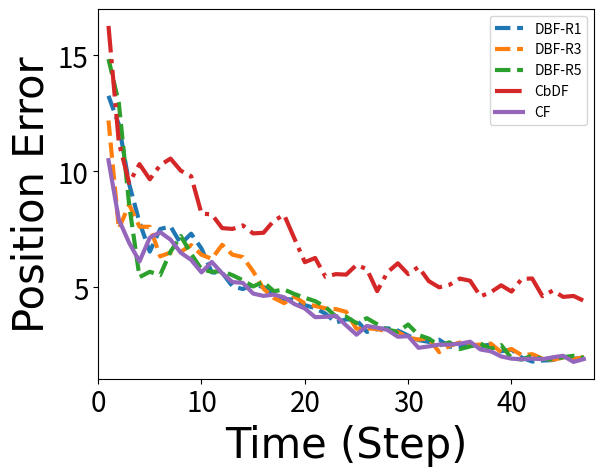
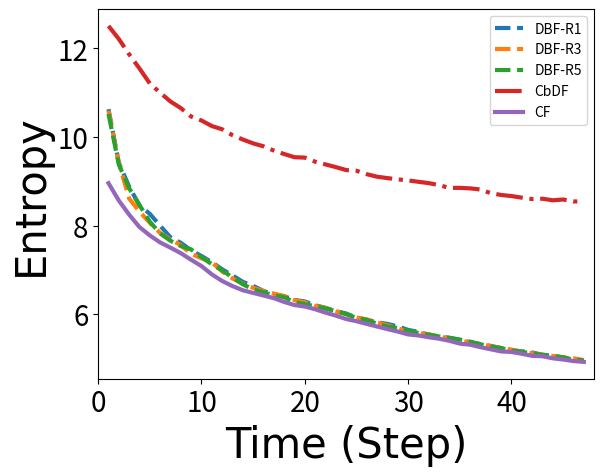
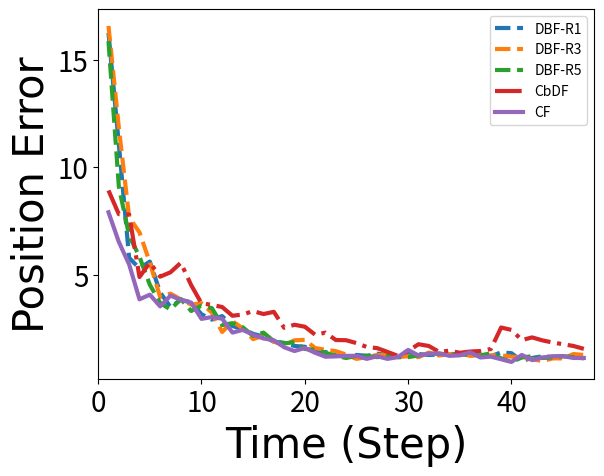
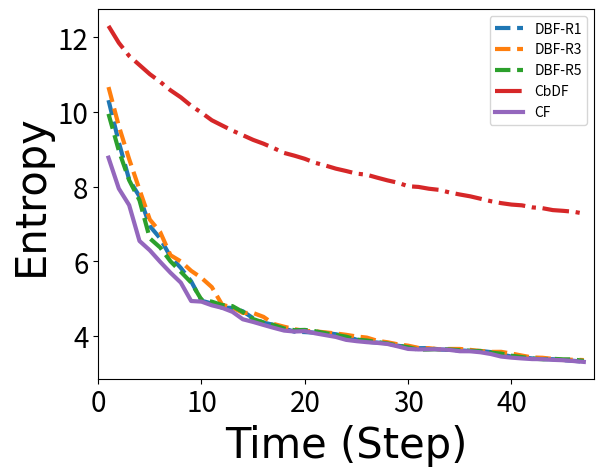
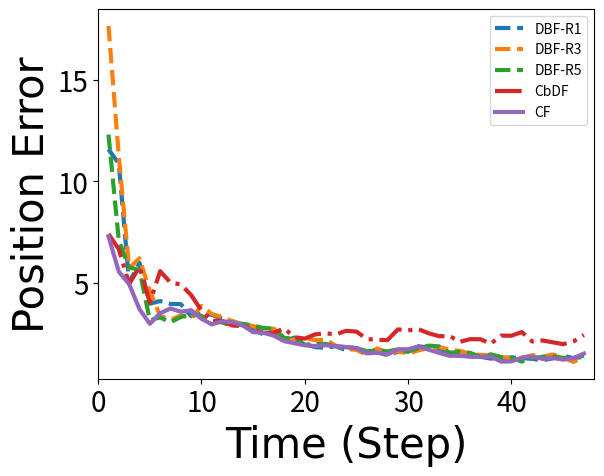
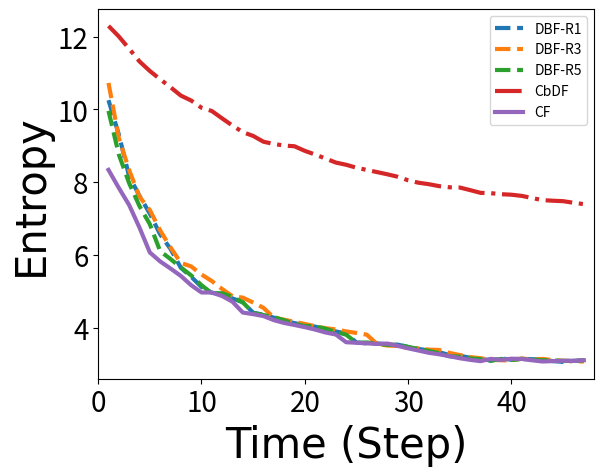
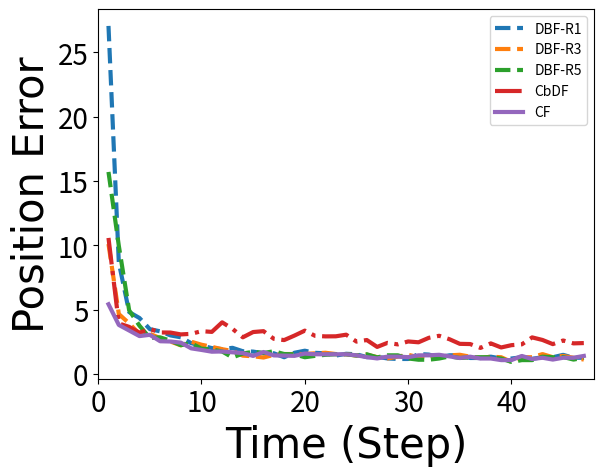
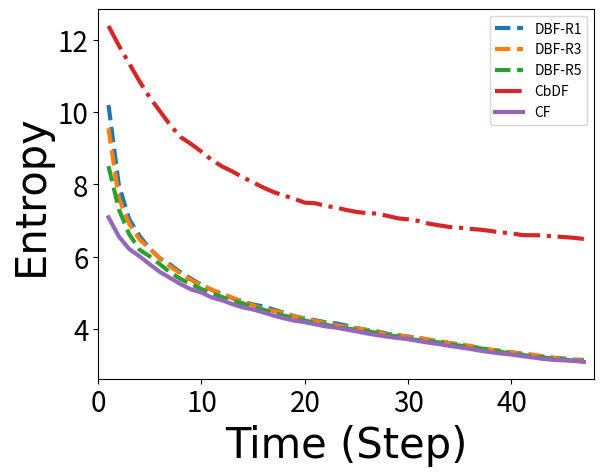
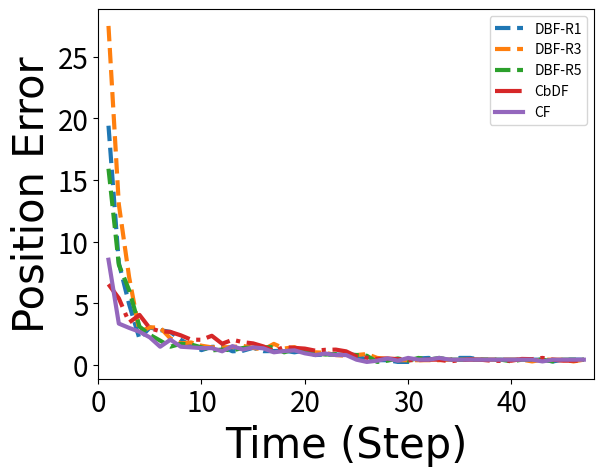
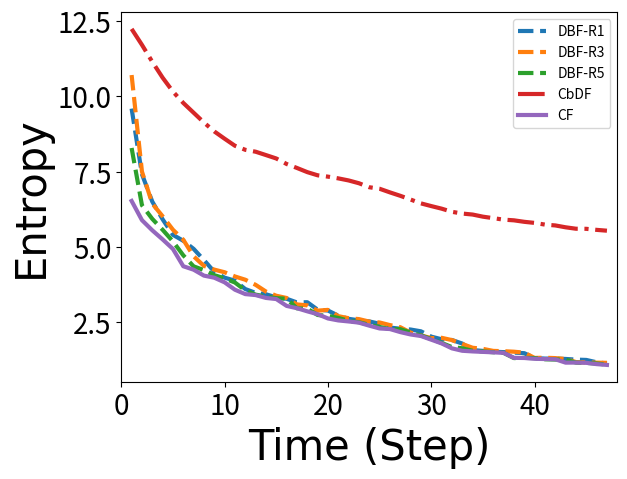
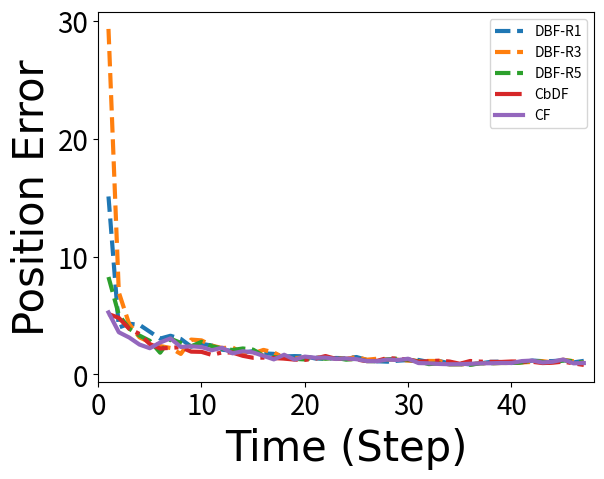
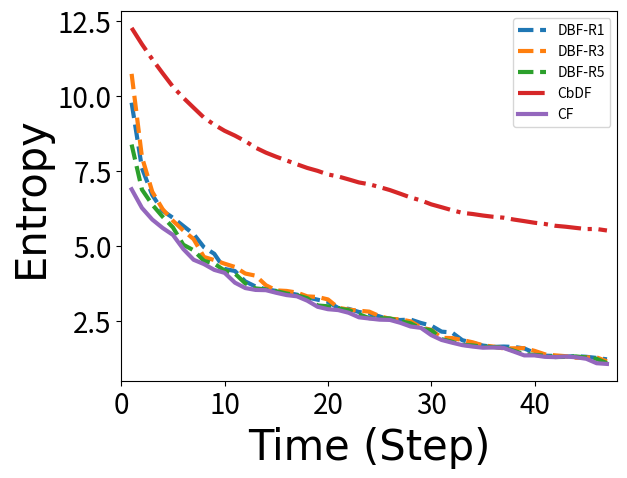
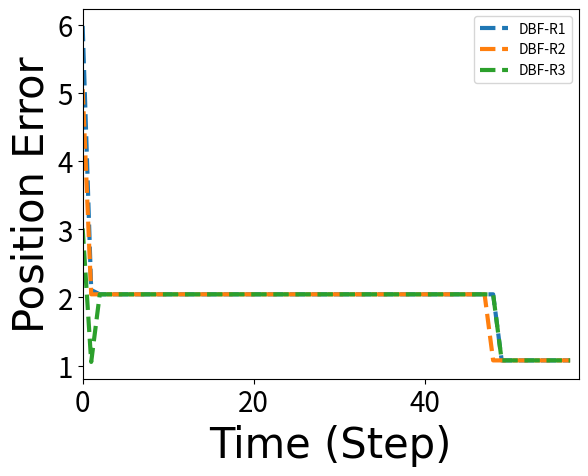
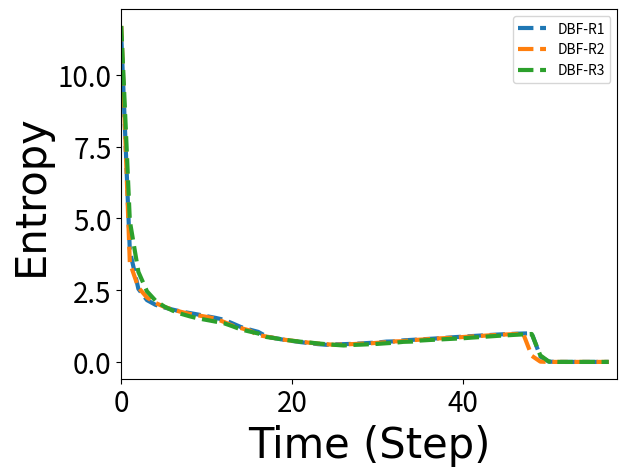

Generate these figures, in order, with matplotlib:
# draw plots showing the metric of different filtering approaches
# paste the data from corresponding matlab files
# data here are for old sensors, e.g. std of bearing sensor is 0.5 and that of range sensor being 5.

import numpy as np
import matplotlib.pyplot as plt
from matplotlib.backends.backend_pdf import PdfPages

########### homogeneous sensors
# data from metrics_brg_sta_sen_sta_tar_10-Oct-2016
ml_err_dbf_mean_brg_sta = np.array([[33.248,13.25,12.015,9.4459,7.7981,6.5342,7.5053,7.6221,6.8691,7.3054,6.6666,5.6375,5.6213,5.0371,4.9194,5.11,5.0062,4.6784,4.4864,4.4662,4.2255,4.0959,3.8598,3.4715,3.6137,3.5833,3.0721,3.1905,3.2271,3.131,2.9153,2.7182,2.6429,2.7338,2.4341,2.4323,2.4909,2.4559,2.5249,2.2378,2.3133,1.9601,1.7951,1.8365,1.8595,2.0009,1.9291,1.9009,1.7595,1.9521],
[33.394,19.177,12.022,10.612,9.3475,7.011,6.6373,7.7434,8.067,6.7582,6.5574,6.5005,5.8302,6.016,5.643,5.7569,5.268,4.5538,3.9549,4.2747,4.3398,4.2003,4.0059,3.9141,3.2538,3.4102,3.2516,3.1621,2.9724,2.9626,2.9811,2.7251,2.7562,2.5221,2.2948,2.365,2.5013,2.4835,2.6249,2.7116,2.0378,2.0964,2.0187,1.9187,1.8951,1.9122,1.9416,1.8831,1.8831,1.8009],
[34.888,12.185,7.5203,8.5634,7.6093,7.6016,6.3271,6.4964,6.5265,6.8144,6.4012,6.223,6.827,6.3998,6.2986,5.6818,4.9367,4.5364,4.3124,4.5956,4.2964,4.1918,4.0896,4.0555,3.9374,3.2059,3.229,3.1924,3.0965,3.0677,2.8177,2.7457,2.7871,2.1999,2.4708,2.6176,2.4979,2.5249,2.5673,2.1964,2.3362,2.0654,2.1126,1.9187,1.8715,1.9641,1.9009,1.9837,1.6365,1.7699],
[28.91,16.4,8.6757,7.1633,7.2193,6.5405,6.7981,6.5783,6.1622,5.8358,5.9847,6.5053,6.1471,6.2456,6.0117,5.0825,4.9524,4.7563,5.0678,4.8923,4.1995,4.2971,4.123,3.6765,3.6902,3.5887,3.3463,3.2823,3.2545,3.2063,3.0753,3.1166,2.5221,2.4708,2.3511,2.5236,2.4236,2.6485,2.2349,2.1964,2.0964,2.2349,2.0113,1.9365,1.9187,1.9187,1.9831,1.8601,1.8699,1.8601],
[27.748,14.835,12.942,8.5574,5.4351,5.6635,5.5202,6.529,7.2024,6.4336,5.773,5.6607,5.6915,5.5156,5.3009,5.0326,5.2246,4.826,4.8989,4.7039,4.5422,4.3988,4.1531,3.7321,3.73,3.4482,3.6625,3.4039,3.1678,3.0792,3.3909,2.9384,2.7842,2.4881,2.622,2.331,2.4472,2.5708,2.3362,2.5053,1.9365,1.8779,2.0527,1.8951,1.8951,1.9773,2.0423,1.9521,1.8187,1.9009],
[30.239,21.54,12.005,9.6827,6.7162,6.0091,7.4284,7.2382,7.3463,6.6996,6.364,5.6669,5.2324,5.1338,4.9781,4.649,4.479,5.1194,4.914,4.3496,4.2643,4.1225,3.8805,3.7461,3.5595,3.4822,3.5724,3.204,3.6154,3.3028,3.0294,2.8153,2.8924,2.457,2.5485,2.4323,2.3782,2.6485,2.5087,2.2126,2.2585,2.0792,1.8779,1.8779,2.0423,1.9365,2.0009,1.8951,1.9521,1.8358]
])
# 1st robot's consensus filter data
ml_err_cons_mean_brg_sta = np.array([14.255,16.263,11.249,9.4907,10.305,9.6505,10.26,10.543,10.021,9.7818,8.1735,8.138,7.5462,7.511,7.6634,7.3181,7.3459,7.8668,8.1168,7.0889,6.077,6.2581,5.4477,5.5623,5.5415,5.9589,5.7786,4.829,5.6434,6.0289,5.5644,5.8719,5.2597,4.9946,5.1048,5.3715,5.2757,4.6042,4.7847,5.0807,4.8121,5.3575,5.375,4.6109,4.8526,4.5811,4.6218,4.413,4.6668,4.6422])
ml_err_cent_mean_brg_sta = np.array([12.874,10.474,7.9158,6.9109,6.1105,7.1349,7.373,7.0497,6.4851,6.176,5.6385,6.0872,5.5985,5.2203,5.1857,4.724,4.6251,4.6783,4.5634,4.2716,4.0818,3.7076,3.7212,3.7653,3.3533,2.9523,3.3271,3.256,3.1584,2.862,2.8896,2.3852,2.4472,2.5249,2.5249,2.5635,2.6485,2.3126,2.2362,2.0142,1.9187,1.8951,1.9187,1.8951,1.9773,2.0423,1.7779,1.9009,1.7773,1.7773])

ent_dbf_mean_brg_sta = np.array([[12.342,10.629,9.4172,8.8784,8.4533,8.2634,7.9953,7.7322,7.6088,7.4396,7.3098,7.172,7.0109,6.8721,6.7271,6.6352,6.5213,6.4429,6.4033,6.3185,6.2842,6.1997,6.1398,6.0641,6.0122,5.9174,5.8695,5.8116,5.7759,5.7195,5.6412,5.5946,5.5334,5.4868,5.4634,5.416,5.363,5.3161,5.2792,5.2298,5.183,5.1575,5.1302,5.0785,5.042,5.0136,4.9814,4.9518,4.9294,4.8945],
[12.249,10.512,9.4857,8.8121,8.3923,8.111,7.9465,7.7214,7.491,7.4383,7.3107,7.1613,7.0197,6.8499,6.6936,6.5804,6.556,6.4786,6.3972,6.3516,6.249,6.2175,6.1389,6.0712,5.9803,5.9411,5.8788,5.8231,5.7582,5.7013,5.6435,5.5647,5.5214,5.5003,5.45,5.4008,5.367,5.3228,5.2766,5.2378,5.1896,5.1587,5.1187,5.0844,5.0516,5.0215,4.9856,4.9584,4.9299,4.9118],
[12.325,10.594,9.4177,8.6083,8.3142,8.0628,7.8308,7.6869,7.5554,7.3587,7.2608,7.1691,6.9634,6.8032,6.6879,6.5924,6.5184,6.4616,6.4058,6.3141,6.2629,6.1844,6.1369,6.0605,5.9978,5.9215,5.879,5.8078,5.7444,5.6782,5.6018,5.5685,5.5424,5.4894,5.4464,5.4014,5.3566,5.3269,5.2745,5.2311,5.1968,5.1428,5.1144,5.0812,5.0517,5.024,5.0008,4.9589,4.9248,4.9037],
[12.481,10.758,9.2104,8.6945,8.3181,8.1253,7.8677,7.609,7.5162,7.4144,7.2714,7.0843,6.9435,6.789,6.6652,6.5932,6.5122,6.4526,6.3477,6.2862,6.2186,6.1822,6.1308,6.0731,5.9972,5.931,5.8294,5.793,5.732,5.6518,5.6148,5.575,5.5212,5.4939,5.4556,5.4133,5.3802,5.3186,5.2615,5.2216,5.192,5.1524,5.1052,5.081,5.0414,5.0329,5.0044,4.956,4.9264,4.9013],
[12.132,10.519,9.3797,8.8412,8.4624,8.0843,7.8214,7.6553,7.5351,7.4594,7.2848,7.1265,6.9851,6.8278,6.6712,6.5583,6.4913,6.419,6.3805,6.269,6.2236,6.1741,6.1257,6.067,6.0009,5.9114,5.8666,5.7789,5.7173,5.6829,5.6208,5.571,5.5322,5.4911,5.4601,5.4226,5.3759,5.3151,5.2638,5.2286,5.1769,5.1412,5.1128,5.0765,5.0626,5.0196,4.9676,4.9511,4.9264,4.8872],
[12.061,10.721,9.5585,8.8156,8.5495,8.0964,7.8558,7.8047,7.6085,7.4318,7.3075,7.1468,6.989,6.8503,6.7314,6.5825,6.4758,6.4361,6.3631,6.3351,6.2432,6.1733,6.1196,6.0737,5.992,5.9403,5.8623,5.8143,5.7502,5.689,5.6501,5.584,5.5342,5.4988,5.4645,5.4213,5.3524,5.3211,5.2906,5.2172,5.167,5.1442,5.1151,5.0996,5.0533,5.0048,4.9836,4.9571,4.9242,4.8862]
])
ent_cons_mean_brg_sta = np.array([12.905,12.51,12.215,11.868,11.548,11.21,11,10.802,10.653,10.462,10.373,10.248,10.174,10.041,9.9429,9.856,9.7899,9.6939,9.6154,9.5433,9.5345,9.4423,9.3803,9.3199,9.2527,9.2369,9.1594,9.1023,9.0709,9.0425,9.0185,8.9878,8.9579,8.9117,8.8501,8.8507,8.8393,8.8135,8.7297,8.6902,8.6657,8.6292,8.5983,8.6054,8.5699,8.5877,8.5447,8.5408,8.5005,8.4833])
ent_cent_mean_brg_sta = np.array([9.6134,8.9573,8.565,8.2454,7.9642,7.7764,7.6167,7.4989,7.3751,7.2252,7.0829,6.8962,6.7459,6.6318,6.5365,6.4767,6.4181,6.359,6.2724,6.2023,6.1697,6.1074,6.032,5.9641,5.8872,5.8374,5.7762,5.7172,5.6587,5.6032,5.539,5.5149,5.4753,5.4417,5.394,5.3311,5.3062,5.251,5.2019,5.1546,5.1428,5.1015,5.0545,5.0462,4.999,4.9715,4.9372,4.9176,4.881,4.8515])

# data from metrics_brg_mov_sen_mov_tar_11-Oct-2016
ml_err_dbf_mean_brg_mov = np.array([[32.071,16.239,11.073,5.7802,5.2869,5.6077,4.1709,3.495,3.8291,3.7157,3.1585,2.909,3.0705,2.6103,2.4677,2.2472,2.1197,1.8817,1.8291,1.6832,1.6463,1.402,1.402,1.2434,1.1828,1.2657,1.2243,1.3243,1.2657,1.1243,1.3886,1.3064,1.265,1.2813,1.265,1.3398,1.3398,1.2472,1.2064,1.3842,1.3472,0.98284,1.1243,1.2064,1.1657,1.2064,1.1657,1.1243,1.0828,1.0828],
[32.742,24.536,11.261,8.5483,5.8824,4.8845,4.6838,3.7168,3.4484,3.8883,3.5463,2.9061,2.8284,2.5259,2.2865,2.2485,1.9599,1.9673,1.8262,1.7648,1.7055,1.7389,1.5256,1.3434,1.2606,1.1243,1.2657,1.2243,1.0828,1.0828,1.0828,1.265,1.3227,1.3813,1.3813,1.265,1.3398,1.2472,1.3842,1.1243,1.3842,1.165,0.98284,1.0243,1.1064,1.3071,1.2064,1.1243,1.1243,1.0828],
[36.172,16.561,11.839,7.655,6.9661,5.5625,3.9557,4.1174,3.8463,3.607,3.6707,3.2347,2.3333,2.8289,2.5015,2,2.1679,1.8842,1.7243,1.9469,1.9661,1.5848,1.5071,1.4434,1.2828,1.0828,1.1657,1.2657,1.2657,1.165,1.2064,1.165,1.3739,1.2405,1.2991,1.3398,1.2236,1.2472,1.2472,1.2472,1.1886,1.1479,1.065,0.98284,1.1064,1.1064,1.3071,1.2657,1.1243,1.1243],
[23.979,16.03,11.572,7.5278,6.6649,4.9198,4.6034,3.9383,3.5494,4.0892,3.404,2.9992,2.8612,2.4725,2.3481,2.4372,2.1414,2.1256,1.6848,1.9024,1.6434,1.6434,1.5657,1.3243,1.0828,1.1243,1.165,1.2064,1.165,1.2064,1.0828,1.2813,1.2405,1.4049,1.4596,1.3813,1.2886,1.2236,1.2472,1.2064,1.1479,1.065,1.065,1.2064,1.1064,1.2071,1.2071,1.2657,1.2064,1.1243],
[37.985,15.849,9.1017,6.8034,5.8305,4.5304,3.683,3.3797,3.8645,3.3079,3.5583,3.4418,2.6574,2.743,2.5481,2.155,2.302,1.9053,1.8024,1.8596,1.5434,1.5071,1.3657,1.2243,1.1243,1.2243,1.2243,1.165,1.2064,1.165,1.165,1.2405,1.3227,1.3227,1.2886,1.2886,1.265,1.2472,1.3398,1.1064,0.94142,1.1472,1.2064,1.1243,1.1479,1.2071,1.1657,1.1064,1.2243,1.3064],
[29.991,15.535,9.6152,6.2806,5.6244,4.8409,3.8911,3.9733,3.5728,3.8244,3.1974,3.0269,2.9166,2.8297,2.1639,2.4851,2.0625,2.0556,1.7068,1.5641,1.6819,1.402,1.302,1.2243,1.2657,1.2243,1.265,1.2064,1.1243,1.2064,1.3227,1.4975,1.2405,1.3227,1.3813,1.2236,1.2886,1.3398,1.2842,1.2472,1.1472,1.2064,1.2243,1.2657,1.1064,1.1243,1.2064,1.3657,1.2064,1.165]
])
ml_err_cons_mean_brg_mov = np.array([19.516,8.9128,7.8096,7.7916,4.8876,5.5586,4.905,5.1083,5.5508,4.5134,3.6634,3.5932,3.4939,3.0864,3.1481,3.3049,3.1667,3.2701,2.529,2.6682,2.5785,2.2059,2.302,1.9595,1.9504,1.8164,1.6366,1.5819,1.4064,1.2243,1.4479,1.7641,1.6819,1.4064,1.4657,1.3657,1.4243,1.4479,1.5405,2.5421,2.4282,1.9578,2.0814,1.9424,1.8424,1.7641,1.6819,1.5479,1.4657,1.5479])
ml_err_cent_mean_brg_mov = np.array([14.467,7.899,6.5218,5.4725,3.8518,4.0677,3.5232,4.0257,3.8225,3.7008,2.9414,3.0275,2.9505,2.3046,2.4299,2.202,2.032,1.9483,1.6233,1.4479,1.5893,1.3657,1.1828,1.1991,1.2243,1.2243,1.0828,1.2064,1.0828,1.165,1.4975,1.2405,1.3227,1.3398,1.2236,1.2472,1.3842,1.1472,1.1886,1.065,0.94142,1.2657,1.0243,1.1479,1.2071,1.2064,1.1243,1.1243,1.0828,1.2243])

ent_dbf_mean_brg_mov = np.array([[11.642,10.316,9.1881,8.1867,7.734,6.9412,6.612,6.1179,5.8182,5.4607,4.9404,4.8651,4.7522,4.7485,4.6562,4.4704,4.3544,4.2907,4.1933,4.1104,4.099,4.0835,4.0777,4.0413,3.9857,3.8947,3.841,3.8166,3.7982,3.7336,3.6941,3.667,3.6694,3.6304,3.6231,3.6086,3.593,3.5935,3.5628,3.5021,3.4421,3.4267,3.3924,3.375,3.3726,3.347,3.3292,3.3062,3.271,3.2274],
[12.682,10.935,9.2811,8.4664,7.8013,7.3453,6.4678,6.1756,5.884,5.6474,5.3414,4.8815,4.8441,4.7267,4.7027,4.5789,4.3981,4.3043,4.2218,4.153,4.0939,4.0952,4.1045,4.0634,4.0103,3.9653,3.879,3.8355,3.8059,3.7697,3.7101,3.7067,3.6446,3.6438,3.6358,3.6328,3.6124,3.5805,3.5825,3.5568,3.4981,3.4321,3.4163,3.3891,3.3718,3.3674,3.339,3.3275,3.3107,3.284],
[12.529,10.667,9.6225,8.7359,7.9185,7.1152,6.783,6.1599,5.9939,5.7416,5.5522,5.3046,4.8325,4.7576,4.6122,4.6114,4.5071,4.315,4.2428,4.1763,4.1304,4.1193,4.0909,4.0625,4.0258,3.9818,3.9515,3.8665,3.826,3.7711,3.7349,3.6753,3.668,3.6388,3.6465,3.6469,3.6218,3.5922,3.5681,3.5699,3.5236,3.4702,3.4193,3.4106,3.3806,3.3502,3.3594,3.3489,3.3508,3.3155],
[11.706,10.418,9.2538,8.4895,7.5317,7.0023,6.2414,6.1187,5.879,5.6618,5.4153,4.9506,4.8759,4.7364,4.7063,4.5837,4.392,4.3071,4.2347,4.179,4.1617,4.1307,4.0913,4.0476,4.0083,3.9743,3.8947,3.8643,3.8135,3.7613,3.6795,3.6677,3.6405,3.6479,3.6432,3.6351,3.62,3.5864,3.5749,3.5349,3.5042,3.4547,3.4238,3.3876,3.3721,3.3827,3.3655,3.367,3.3384,3.3103],
[12.42,9.9488,8.9613,8.1703,7.632,6.6111,6.3665,5.9956,5.715,5.4274,4.9659,4.9146,4.823,4.7946,4.6385,4.4486,4.3542,4.2858,4.1948,4.1498,4.1571,4.123,4.0694,4.0233,3.9757,3.8976,3.8733,3.8276,3.7944,3.7363,3.6911,3.6281,3.6326,3.6445,3.6327,3.6128,3.5986,3.5871,3.5478,3.5216,3.4657,3.4292,3.389,3.3707,3.3825,3.368,3.3653,3.325,3.3014,3.2734],
[11.559,10.241,8.7507,8.0542,7.1576,6.8817,6.3129,5.954,5.5657,5.038,4.9657,4.8819,4.8641,4.7365,4.5406,4.4177,4.3596,4.261,4.1876,4.1487,4.1131,4.109,4.0696,4.0072,3.9149,3.8709,3.8375,3.815,3.7745,3.7272,3.6637,3.6656,3.6283,3.6272,3.6311,3.6072,3.5915,3.5837,3.5503,3.4829,3.444,3.4021,3.3913,3.388,3.3606,3.3536,3.3321,3.307,3.2647,3.2465]
])
ent_cons_mean_brg_mov = np.array([12.782,12.306,11.853,11.502,11.258,11.013,10.809,10.581,10.392,10.166,9.9803,9.7773,9.6372,9.4986,9.376,9.2512,9.1492,9.029,8.9013,8.8272,8.7437,8.637,8.5636,8.4805,8.4168,8.3472,8.3166,8.2386,8.1657,8.1026,8.0089,7.9901,7.9421,7.911,7.842,7.7871,7.7383,7.6736,7.6074,7.5556,7.5171,7.4967,7.4423,7.4201,7.3687,7.3493,7.325,7.2756,7.2318,7.1616])
ent_cent_mean_brg_mov = np.array([9.4852,8.7744,7.9461,7.5022,6.5417,6.2909,5.9826,5.6896,5.4242,4.9321,4.9154,4.8172,4.7488,4.6412,4.4424,4.371,4.2903,4.2121,4.1389,4.1139,4.124,4.0662,4.0171,3.9688,3.8905,3.8556,3.8288,3.809,3.7803,3.7161,3.6473,3.6337,3.6381,3.6391,3.6208,3.5859,3.5846,3.5577,3.5112,3.4431,3.4139,3.3928,3.375,3.3731,3.3544,3.3444,3.3226,3.2991,3.2518,3.2374])

# data from metrics_brg_mov_sen_mov_tar_12-Oct-2016_v001  # target motion model has 0.01 covariance
ml_err_dbf_mean_brg_mov_noise = np.array([[20.599,11.577,10.875,5.0052,5.9727,3.9556,4.0879,3.9433,3.9328,3.3445,3.4568,3.4106,3.2136,3.0824,2.9374,2.7361,2.4227,2.5445,2.1332,2.2811,1.9657,1.8093,1.7784,1.8586,1.6523,1.7684,1.601,1.5545,1.4154,1.5796,1.5957,1.854,1.7885,1.7489,1.5334,1.3857,1.431,1.331,1.2475,1.2543,1.3052,1.27,1.2338,1.1595,1.2556,1.3862,1.2691,1.3342,1.2006,1.1619],
[35.756,17.47,6.3753,8.3109,5.421,4.9244,2.9491,3.2908,3.6587,4.3244,3.2829,3.2987,3.1266,2.9504,2.9521,2.7627,2.6454,2.2981,2.3649,2.1143,2.1424,2.1529,1.9429,1.835,1.8384,1.7032,1.7898,1.7361,1.504,1.4901,1.5036,1.646,1.7882,1.6292,1.6331,1.5266,1.3797,1.4261,1.4164,1.3522,1.2195,1.2318,1.1848,1.3006,1.2556,1.2863,1.3082,1.3291,1.2006,1.2775],
[31.203,17.673,11.245,5.7104,6.2003,4.5818,3.3477,3.1579,3.38,3.2312,3.843,3.4471,3.2905,3.0915,2.9197,2.8584,2.6,2.7304,2.1693,2.1789,2.2775,2.1538,2.1846,1.8814,1.7354,1.6735,1.4329,1.7507,1.5386,1.6004,1.5036,1.6493,1.7718,1.8199,1.678,1.6251,1.4776,1.4261,1.4164,1.3216,1.2686,1.2829,1.4136,1.3318,1.4503,1.2986,1.0815,1.3291,1.2967,1.3428],
[27.162,17.19,8.6782,6.0204,4.3751,5.0635,2.9116,3.588,3.152,3.2537,3.1789,3.4348,2.971,2.9702,2.7021,2.7574,2.9756,2.5431,2.6088,2.1662,2.1272,2.1782,1.8035,1.8248,1.7215,1.6735,1.5987,1.4622,1.6378,1.6987,1.601,1.6493,1.7774,1.6323,1.678,1.4298,1.5289,1.5245,1.2692,1.3409,1.2686,1.3182,1.1255,1.3318,1.2822,1.3495,1.2793,1.3298,1.3599,1.4401],
[20.919,12.307,7.0703,5.749,5.624,3.1461,3.2763,3.0414,3.2983,3.4581,3.3538,3.0904,3.033,2.845,2.9614,2.8788,2.7548,2.7324,2.2632,2.2444,1.9328,1.9652,1.9731,1.8391,1.8106,1.7624,1.5994,1.6534,1.603,1.6987,1.5957,1.7598,1.8864,1.8471,1.5334,1.5799,1.5289,1.331,1.4557,1.3216,1.2866,1.1001,1.2604,1.3318,1.3553,1.2818,1.2793,1.3962,1.4626,1.4401],
[22.611,13.299,5.8607,6.7831,3.9868,4.0746,3.7218,3.7245,3.3449,3.3357,3.3008,3.2106,3.0169,3.1895,2.9532,2.7525,2.9344,2.404,2.2446,1.9204,2.0473,1.8429,1.8086,1.74,1.908,1.6733,1.601,1.5545,1.5388,1.4901,1.7893,1.7598,1.8864,1.5597,1.5334,1.4825,1.3362,1.331,1.3206,1.3227,1.1384,1.2997,1.2842,1.2322,1.3765,1.2741,1.1805,1.3261,1.4531,1.4496]
])
ml_err_cons_mean_brg_mov_noise = np.array([10.845,7.4003,6.6448,4.9286,5.7782,4.0057,5.5631,4.995,4.9111,4.3805,3.6201,3.1082,3.1114,2.88,2.8565,2.6697,2.5172,2.5183,2.7387,2.2999,2.2325,2.4416,2.496,2.4386,2.6161,2.5807,2.2117,2.1738,2.1588,2.6859,2.6406,2.6965,2.4942,2.3489,2.3638,2.0762,2.2049,2.2002,1.9798,2.3815,2.3766,2.5568,2.093,2.1413,2.0499,1.9603,2.0938,2.4144,2.3492,2.5269])
ml_err_cent_mean_brg_mov_noise = np.array([8.9526,7.2784,5.5381,4.9217,3.6859,2.9625,3.4883,3.7187,3.5616,3.6344,3.2099,2.9388,3.0883,3.0415,2.8763,2.5522,2.5183,2.3778,2.1079,2.0037,1.8984,1.8657,1.9025,1.8619,1.8181,1.7637,1.5023,1.5374,1.4502,1.7064,1.7078,1.8423,1.6833,1.5294,1.3833,1.3857,1.3362,1.331,1.3434,1.0961,1.1062,1.2923,1.3508,1.2322,1.2772,1.194,1.2691,1.4911,1.3566,1.3877])

ent_dbf_mean_brg_mov_noise = np.array([[11.649,10.253,9.3092,8.1605,7.6229,7.1339,6.5634,6.163,5.6453,5.3981,5.1185,4.9574,4.9177,4.8018,4.6948,4.4102,4.3542,4.2739,4.1845,4.1243,4.0647,4.0271,3.9526,3.8949,3.8382,3.5889,3.5673,3.565,3.5403,3.5314,3.4675,3.4134,3.3736,3.3231,3.2467,3.2246,3.172,3.1493,3.0899,3.1547,3.1149,3.1427,3.1313,3.1141,3.0805,3.0567,3.0874,3.0907,3.0944,3.0923],
[12.651,10.765,8.9233,8.2502,7.7947,7.3355,6.6997,5.9416,5.7107,5.5149,5.3787,5.1313,4.9328,4.9103,4.79,4.6484,4.3423,4.2858,4.2187,4.1411,4.0691,4.0378,3.9988,3.9226,3.8635,3.8149,3.5702,3.5555,3.5371,3.4733,3.4808,3.426,3.4024,3.3563,3.2745,3.2322,3.2232,3.1664,3.1289,3.0778,3.1371,3.1154,3.1491,3.1249,3.1031,3.0733,3.0597,3.0812,3.0729,3.0791],
[12.383,10.727,9.2151,8.3288,7.5988,7.2326,6.6718,6.2068,5.7803,5.6823,5.4606,5.2807,5.0601,4.8631,4.8241,4.6885,4.5432,4.2737,4.2167,4.1593,4.1003,4.0393,3.984,3.9506,3.8948,3.8535,3.8048,3.5468,3.5082,3.4942,3.4422,3.4265,3.3946,3.3857,3.3037,3.2463,3.1884,3.1584,3.1121,3.1031,3.0948,3.152,3.1154,3.14,3.1052,3.0876,3.0756,3.067,3.0775,3.0767],
[11.881,10.319,9.0061,8.0394,7.4105,6.7146,6.3724,5.9709,5.809,5.5642,5.3755,5.1404,4.9472,4.9051,4.7754,4.6256,4.351,4.2835,4.2035,4.1483,4.0672,4.0218,3.9955,3.9396,3.8815,3.8072,3.5663,3.5571,3.5314,3.4792,3.4847,3.4031,3.396,3.3495,3.268,3.2137,3.185,3.1372,3.1131,3.0841,3.139,3.1038,3.126,3.1142,3.114,3.091,3.0712,3.081,3.0956,3.1241],
[12.363,9.9595,8.7586,7.9717,7.34,6.8436,6.1032,5.8855,5.655,5.4352,5.1667,4.9446,4.9446,4.8421,4.6953,4.4037,4.3461,4.2887,4.2021,4.106,4.0454,4.0341,3.9676,3.8836,3.8047,3.5835,3.5911,3.5597,3.5254,3.5363,3.4679,3.4137,3.3594,3.2986,3.2112,3.203,3.1522,3.1336,3.089,3.14,3.1111,3.1401,3.1236,3.1046,3.0953,3.0847,3.0866,3.101,3.1271,3.1207],
[11.697,10.41,8.7682,7.8322,7.3401,6.7212,6.3173,5.7915,5.548,5.2455,5.0441,4.9843,4.8798,4.7835,4.4932,4.4212,4.3464,4.2624,4.1707,4.1188,4.0673,3.997,3.927,3.8409,3.6004,3.5896,3.5764,3.5603,3.5747,3.5156,3.4739,3.3932,3.3421,3.3028,3.2476,3.1946,3.1633,3.0838,3.1436,3.1022,3.1311,3.1394,3.1359,3.0951,3.0589,3.0901,3.1056,3.1105,3.1059,3.1119]
])
ent_cons_mean_brg_mov_noise = np.array([12.784,12.294,12.004,11.666,11.317,11.055,10.827,10.609,10.379,10.243,10.045,9.9547,9.7509,9.554,9.3739,9.2694,9.1103,9.0486,9.0051,8.9857,8.8591,8.7579,8.6485,8.5375,8.4771,8.395,8.3349,8.275,8.214,8.147,8.0497,7.9833,7.9432,7.8891,7.8576,7.8505,7.78,7.7053,7.6958,7.6679,7.6534,7.6211,7.5623,7.5042,7.4889,7.4759,7.4323,7.394,7.3574,7.297])
ent_cent_mean_brg_mov_noise = np.array([9.3586,8.3359,7.8398,7.3696,6.7492,6.0666,5.8199,5.6253,5.4214,5.1663,4.9662,4.9661,4.8675,4.7116,4.4135,4.3703,4.3167,4.2057,4.1277,4.072,4.0131,3.9461,3.8664,3.8102,3.598,3.5838,3.568,3.5513,3.5616,3.4966,3.4308,3.3695,3.308,3.267,3.2146,3.1576,3.1139,3.0778,3.1408,3.1133,3.1452,3.1394,3.1013,3.0686,3.0785,3.088,3.0865,3.1032,3.104,3.1049])

################# heterogeneous sensors

# data from metrics_hetero_sta_sen_sta_tar_11-Oct-2016
ml_err_dbf_mean_htr_sta = np.array([[31.352,27.048,8.6536,4.8153,4.353,3.4876,3.3188,3.0017,2.8554,2.3984,2.2149,2.0149,1.9365,2.0365,1.7715,1.7434,1.6122,1.6122,1.3064,1.6537,1.8122,1.6472,1.6122,1.4358,1.5728,1.5358,1.3122,1.3358,1.2122,1.1708,1.1708,1.5537,1.5122,1.3122,1.4537,1.4715,1.2479,1.2479,1.3479,1.2064,1.2064,1.3064,1.1828,1.3064,1.3064,1.4893,1.2657,1.2657,1.1657,1.2657],
[38.3,18.052,5.4993,4.514,4.0379,3.2097,3.0367,2.6517,2.591,2.7534,2.1334,2.0906,2.0543,1.9715,1.8906,1.4479,1.8064,1.265,1.6122,1.4301,1.6951,1.5122,1.6537,1.5358,1.4358,1.4358,1.6285,1.3122,1.2122,1.1122,1.4122,1.4537,1.5358,1.4122,1.3301,1.3301,1.2479,1.3479,1.3479,1.3064,1.165,1.1828,1.4064,1.3064,1.4479,1.3064,1.2657,1.2657,1.1657,1.1657],
[41.509,10.103,4.6624,3.933,3.1104,3.1285,2.7874,2.5249,2.2298,2.5133,2.2792,2.1113,1.9307,1.7906,1.4301,1.3828,1.2828,1.4886,1.5537,1.5537,1.5537,1.6122,1.6537,1.5537,1.5358,1.4358,1.5049,1.3122,1.2122,1.3537,1.4951,1.3122,1.4358,1.3301,1.4537,1.4951,1.3479,1.2479,1.3479,1.3064,0.94142,1.3064,1.3064,1.5479,1.3064,1.4071,1.2657,1.1243,1.2657,1.2657],
[20.54,12.84,5.7302,3.7887,3.0621,2.7435,2.7997,2.4088,2.369,2.1245,2.1763,1.7715,1.8142,1.6122,1.5479,1.0414,1.5064,1.5301,1.7537,1.5537,1.4122,1.3122,1.4122,1.5358,1.6358,1.5122,1.4537,1.4537,1.4122,1.4951,1.1122,1.1122,1.3301,1.3537,1.3715,1.2479,1.2479,1.3479,1.2064,1.0828,1.2064,1.2064,1.3064,1.3064,1.3657,1.1243,1.2657,1.1243,1.2657,1.4071],
[41.647,15.703,9.9634,4.949,3.7548,2.8088,2.8493,2.5888,2.243,2.3984,1.9721,1.9149,1.7537,1.2886,1.5944,1.7285,1.6301,1.7715,1.5537,1.5301,1.3064,1.4122,1.4944,1.5358,1.5358,1.4358,1.5358,1.2944,1.4537,1.4537,1.2122,1.1122,1.1122,1.2064,1.3715,1.2479,1.2893,1.3064,1.3064,1.2064,0.94142,1.0828,1.0828,1.3479,1.3064,1.3243,1.1243,1.2657,1.4071,1.4071],
[38.637,10.202,16.917,6.1116,3.6581,3.6344,2.8531,2.8331,2.7382,2.1372,2.0518,1.5537,1.6543,1.8537,1.9256,1.6708,1.8358,1.6537,1.7129,1.5886,1.4236,1.4708,1.5358,1.5358,1.4358,1.4358,1.4358,1.3537,1.1708,1.3122,1.3537,1.3122,1.2301,1.2301,1.2479,1.4951,1.3479,1.2479,1.1064,1.2064,1.065,1.0828,1.1828,1.0414,1.4893,1.0828,1.1243,1.2657,1.3657,1.2657]
])
ml_err_cons_mean_htr_sta = np.array([10.889,10.575,3.9312,3.6647,3.2118,3.5058,3.2316,3.2227,3.0788,3.123,3.3313,3.2748,4.0184,3.5132,2.8546,3.2635,3.3314,2.737,2.6386,2.9896,3.3724,2.966,2.9255,2.932,3.057,2.5214,2.6421,2.1074,2.4227,2.3036,2.5311,2.4666,2.8138,2.9724,2.7039,2.3463,2.3301,2.0301,2.3813,2.065,2.2434,2.3071,2.8472,2.6479,2.3243,2.6064,2.3828,2.4064,2.4262,2.5848])
ml_err_cent_mean_htr_sta = np.array([9.6158,5.4221,3.8144,3.3818,2.948,3.0471,2.548,2.5282,2.4398,1.9964,1.8721,1.7358,1.7537,1.6886,1.6301,1.4064,1.7122,1.4479,1.4301,1.4122,1.5886,1.5358,1.5358,1.5358,1.5358,1.4537,1.3122,1.2122,1.3537,1.3537,1.3122,1.4537,1.4537,1.4951,1.3715,1.2479,1.3479,1.2064,1.2064,1.0828,1.0828,1.4064,1.165,1.2657,1.1243,1.2657,1.2657,1.4071,1.2657,1.3071])

ent_dbf_mean_htr_sta = np.array([[12.258,10.196,7.9847,7.038,6.5752,6.215,5.9494,5.7744,5.5613,5.39,5.2162,5.08,4.9649,4.8488,4.7594,4.676,4.6232,4.5333,4.4456,4.352,4.2902,4.2412,4.1849,4.1547,4.0939,4.0187,3.9723,3.9309,3.8659,3.8284,3.7893,3.7515,3.6991,3.6612,3.6107,3.5655,3.5088,3.4676,3.4211,3.3841,3.3544,3.3144,3.2835,3.2392,3.2042,3.1823,3.1529,3.1419,3.1239,3.0886],
[12.238,10.454,8.5482,7.1612,6.5827,6.2846,6.0384,5.7921,5.611,5.4137,5.2552,5.1001,4.9889,4.8782,4.767,4.6805,4.6038,4.5361,4.4414,4.387,4.3189,4.2397,4.1895,4.1333,4.087,4.037,3.9729,3.9209,3.8916,3.8396,3.8125,3.7629,3.7108,3.6615,3.6265,3.5712,3.5182,3.4741,3.4395,3.3963,3.3638,3.3331,3.2871,3.2477,3.2013,3.1737,3.1593,3.128,3.1106,3.1083],
[12.333,9.5518,7.6193,6.9099,6.4785,6.216,5.9426,5.7273,5.5249,5.3546,5.1973,5.0868,4.9697,4.863,4.7537,4.6496,4.5445,4.498,4.4385,4.3406,4.2774,4.2195,4.159,4.1049,4.0568,4.0217,3.9737,3.9067,3.8491,3.8267,3.7773,3.7519,3.7034,3.651,3.6043,3.5727,3.5309,3.4739,3.4263,3.3933,3.3431,3.3111,3.2867,3.2422,3.1998,3.1651,3.139,3.1269,3.1046,3.0783],
[11.298,9.0671,7.5275,6.5866,6.3712,6.0115,5.8077,5.6126,5.4347,5.2661,5.1336,5.0084,4.9019,4.8144,4.7193,4.6166,4.5365,4.4521,4.3802,4.3038,4.2292,4.1843,4.1281,4.0716,4.0243,3.9798,3.9405,3.8934,3.8317,3.7701,3.7487,3.7056,3.6816,3.6369,3.5884,3.5439,3.5119,3.4705,3.4204,3.375,3.3337,3.2832,3.2561,3.2291,3.1887,3.1495,3.1258,3.1047,3.0881,3.0613],
[11.504,8.5035,7.3103,6.6241,6.1926,6.0051,5.7855,5.5561,5.3779,5.2365,5.1032,4.9896,4.8803,4.784,4.7076,4.6117,4.5327,4.4422,4.3653,4.3031,4.2328,4.1686,4.1199,4.0601,4.0107,3.9812,3.9419,3.8862,3.8302,3.7919,3.7269,3.6895,3.6592,3.6261,3.5746,3.5386,3.4926,3.4614,3.4186,3.364,3.3185,3.2825,3.2424,3.2094,3.181,3.155,3.1211,3.109,3.0873,3.0627],
[11.706,8.9922,7.3851,6.8399,6.3719,6.0475,5.8307,5.6287,5.4414,5.266,5.1405,5.0137,4.9158,4.8235,4.7122,4.6534,4.5602,4.4838,4.4039,4.3188,4.2431,4.1971,4.1547,4.1,4.0518,4.0044,3.9468,3.892,3.855,3.7923,3.756,3.7188,3.677,3.6286,3.5905,3.5392,3.5077,3.4567,3.4116,3.3641,3.327,3.3016,3.2552,3.2196,3.1892,3.154,3.1431,3.1154,3.0944,3.088]
])
ent_cons_mean_htr_sta = np.array([12.852,12.384,11.844,11.346,10.853,10.401,10.017,9.6298,9.3047,9.1159,8.905,8.672,8.4956,8.3562,8.1974,8.0537,7.9092,7.7842,7.6898,7.5985,7.4938,7.4789,7.4025,7.3612,7.2918,7.2376,7.2035,7.1926,7.1282,7.0607,7.0314,6.9885,6.9139,6.8652,6.8219,6.801,6.7684,6.7463,6.7101,6.6693,6.6465,6.5966,6.5923,6.5899,6.5583,6.5435,6.5222,6.4895,6.48,6.4808])
ent_cent_mean_htr_sta = np.array([7.8638,7.0882,6.5579,6.2126,6.0107,5.7858,5.5735,5.405,5.2379,5.0912,5.007,4.8679,4.7936,4.6867,4.5966,4.5365,4.4562,4.3688,4.2926,4.2291,4.1873,4.1301,4.0718,4.0366,3.9849,3.9328,3.8763,3.8271,3.7856,3.7489,3.7159,3.6661,3.619,3.58,3.5326,3.4907,3.4473,3.397,3.3566,3.3196,3.2905,3.2499,3.2117,3.1741,3.1445,3.1313,3.116,3.0872,3.0713,3.0557])

# data from metrics_hetero_mov_sen_mov_tar_11-Oct-2016
ml_err_dbf_mean_htr_mov = np.array([[25.375,19.414,8.2779,4.9094,2.1134,3.0379,2.8256,2.6732,2.0356,1.5634,1.1991,1.4641,1.4877,1.1049,1.1463,1.3877,1.1153,1.1233,1.1567,1.0227,1.1641,0.79907,0.84049,0.83983,0.84049,0.79907,0.38284,0.38284,0.38284,0.24142,0.24142,0.52426,0.56569,0.42426,0.42426,0.56569,0.56569,0.42426,0.42426,0.42426,0.42426,0.42426,0.42426,0.42426,0.28284,0.42426,0.42426,0.42426,0.42426,0.28284],
[41.095,21.579,20.075,3.6235,3.6789,2.1692,2.8855,2.5059,2.1551,1.6803,1.5463,1.2813,1.5285,1.6291,1.387,1.1641,1.2463,1.2567,1.4819,0.98191,1.1641,0.98191,0.84049,0.79907,0.88126,0.84049,0.75765,0.42426,0.24142,0.38284,0.38284,0.24142,0.42426,0.42426,0.42426,0.42426,0.42426,0.42426,0.42426,0.42426,0.42426,0.42426,0.42426,0.42426,0.42426,0.28284,0.42426,0.42426,0.42426,0.42426],
[36.97,27.513,13.044,7.1063,2.6748,3.0515,3.0242,2.1425,1.7567,1.8217,1.5567,1.4227,1.4233,1.4463,1.5463,1.3813,1.2389,1.7055,1.3291,1.4405,1.0405,1.0227,0.98126,0.79907,0.74049,0.79907,0.88191,0.56569,0.48284,0.38284,0.38284,0.38284,0.38284,0.38284,0.42426,0.42426,0.42426,0.42426,0.42426,0.42426,0.42426,0.42426,0.28284,0.42426,0.42426,0.42426,0.28284,0.42426,0.42426,0.42426],
[38.726,11.366,8.7775,6.4707,6.0336,3.061,2.2823,1.8803,1.7912,1.5567,1.6389,1.6504,1.3227,1.5398,1.1049,1.3625,1.7055,1.6055,1.2991,0.94049,1.0227,0.98126,0.94049,0.88191,0.79907,0.84049,0.88191,0.52426,0.38284,0.34142,0.38284,0.38284,0.38284,0.42426,0.42426,0.42426,0.42426,0.42426,0.42426,0.42426,0.42426,0.28284,0.42426,0.42426,0.42426,0.28284,0.42426,0.42426,0.42426,0.42426],
[36.054,15.921,8.1325,6.0655,3.1105,2.4429,1.9719,1.4813,1.7113,1.6561,1.4227,1.1813,1.2405,1.187,1.3699,1.4113,1.4217,1.4405,1.0227,1.2641,1.0405,0.94049,0.84049,0.88126,0.84049,0.79907,0.74049,0.24142,0.34142,0.52426,0.34142,0.56569,0.42426,0.56569,0.42426,0.42426,0.42426,0.42426,0.42426,0.42426,0.28284,0.42426,0.42426,0.42426,0.28284,0.42426,0.42426,0.42426,0.42426,0.28284],
[33.384,10.28,6.7944,3.2021,2.6158,2.5547,2.3609,2.1178,1.7797,1.6211,1.4227,1.4463,1.4285,1.3463,1.4699,1.2463,1.1227,1.2567,1.0227,1.0405,0.99907,1.2233,0.98126,0.84049,0.79907,0.69907,0.38284,0.38284,0.24142,0.24142,0.52426,0.56569,0.56569,0.56569,0.56569,0.56569,0.42426,0.42426,0.42426,0.42426,0.42426,0.42426,0.42426,0.28284,0.42426,0.42426,0.42426,0.42426,0.28284,0.28284]
])
ml_err_cons_mean_htr_mov = np.array([9.7335,6.5455,5.4099,3.4418,4.0574,2.9719,2.7348,2.6762,2.3981,2.0483,2.0389,2.3634,1.7173,2.0409,1.8454,1.7454,1.4975,1.1227,1.4469,1.3819,1.3227,1.1576,1.2227,1.2405,1.0991,0.68284,0.58284,0.48284,0.52426,0.46503,0.38284,0.38284,0.42426,0.42426,0.28284,0.38284,0.44142,0.42361,0.34142,0.32361,0.34142,0.48284,0.46503,0.56503,0.42361,0.34142,0.34142,0.34142,0.14142,0.14142])
ml_err_cent_mean_htr_mov = np.array([9.1231,8.5357,3.3531,3.0029,2.6919,2.2335,1.4739,2.0454,1.4739,1.4227,1.3641,1.3641,1.1049,1.5227,1.2463,1.4217,1.3405,1.0227,1.1227,1.1819,0.94049,0.79907,0.92268,0.79907,0.79907,0.42426,0.24142,0.34142,0.52426,0.34142,0.56569,0.42426,0.42426,0.56569,0.42426,0.42426,0.42426,0.42426,0.42426,0.42426,0.42426,0.42426,0.42426,0.28284,0.42426,0.42426,0.42426,0.42426,0.28284,0.28284])

ent_dbf_mean_htr_mov = np.array([[11.776,9.5943,7.4168,6.5055,5.9175,5.4011,5.2045,4.9355,4.5634,4.1744,3.9788,3.8793,3.6008,3.4742,3.4278,3.3239,3.2787,3.156,3.1639,2.9162,2.8876,2.718,2.6116,2.5622,2.526,2.4485,2.3218,2.2833,2.2564,2.1971,2.02,1.9335,1.9086,1.7899,1.5742,1.5465,1.5191,1.5061,1.4902,1.4711,1.3087,1.2909,1.2903,1.2794,1.2574,1.2464,1.1686,1.1308,1.1045,0.85018],
[12.543,11.011,8.6552,6.3741,5.9179,5.6373,5.2061,5.0072,4.5471,4.2643,4.1027,3.9337,3.8187,3.5749,3.4395,3.395,3.3064,3.2312,2.9791,3.0103,2.881,2.8656,2.6882,2.5627,2.5421,2.5123,2.4534,2.3181,2.2723,2.111,1.978,1.9648,1.9367,1.8813,1.7565,1.5538,1.5321,1.5219,1.5114,1.5016,1.4774,1.3079,1.2922,1.2899,1.2844,1.1725,1.157,1.1568,1.124,1.1],
[12.513,10.709,7.5028,6.4395,6.018,5.5703,5.2387,4.6882,4.3701,4.2466,4.1586,4.0187,3.9107,3.7411,3.5177,3.3785,3.3041,3.0902,3.0599,2.8836,2.9086,2.7011,2.632,2.6028,2.5197,2.4903,2.4033,2.3332,2.1543,2.0601,1.9709,1.9813,1.9055,1.7764,1.651,1.6139,1.5467,1.5367,1.5196,1.488,1.3138,1.3194,1.3075,1.2776,1.1759,1.1622,1.1557,1.1507,1.1287,1.0891],
[11.367,8.5811,7.2288,6.1328,5.7361,5.3409,4.8041,4.4396,4.2746,4.1785,4.021,3.9255,3.7784,3.5459,3.4021,3.3148,3.1172,3.0918,2.9034,2.9253,2.6946,2.6449,2.6104,2.5274,2.5057,2.4054,2.3327,2.172,2.1154,2.0586,1.9909,1.9034,1.7723,1.6557,1.6147,1.5436,1.5298,1.5125,1.4851,1.305,1.3154,1.3125,1.2779,1.1694,1.1525,1.1469,1.1433,1.1225,1.0865,1.0581],
[11.397,8.2865,6.3851,5.9313,5.5697,5.1818,4.721,4.3546,4.2307,4.0629,3.9553,3.8172,3.5579,3.4145,3.3539,3.297,3.2808,2.9612,2.9503,2.7395,2.7097,2.6419,2.5458,2.4986,2.4114,2.341,2.2736,2.2687,2.1556,2.0599,1.94,1.8117,1.6727,1.6338,1.5494,1.5279,1.5028,1.4801,1.3077,1.3154,1.3075,1.2688,1.2591,1.2561,1.1583,1.1483,1.1281,1.0888,1.0579,0.8443],
[11.196,7.9282,6.7128,6.044,5.4945,5.2793,5.0214,4.5669,4.1451,4.0008,3.9041,3.6253,3.4937,3.4374,3.3452,3.3129,3.2086,3.2004,2.9242,2.9101,2.727,2.6118,2.5691,2.5223,2.453,2.338,2.3017,2.2732,2.2409,2.1038,1.9259,1.9186,1.7952,1.57,1.5437,1.521,1.5042,1.4803,1.4652,1.3125,1.2874,1.2818,1.2741,1.2517,1.2409,1.1659,1.1309,1.1053,0.85117,0.83627]
])
ent_cons_mean_htr_mov = np.array([12.795,12.241,11.712,11.149,10.622,10.159,9.7828,9.4576,9.1331,8.8367,8.594,8.3601,8.2257,8.1628,8.051,7.9374,7.7547,7.6229,7.4846,7.379,7.3346,7.277,7.2083,7.1152,6.9825,6.932,6.8113,6.6983,6.5738,6.4464,6.3564,6.2711,6.1668,6.1084,6.0756,6.0048,5.9553,5.9062,5.8835,5.8339,5.7981,5.7414,5.714,5.6521,5.6043,5.6013,5.5668,5.5387,5.5051,5.467])
ent_cent_mean_htr_mov = np.array([7.5473,6.5276,5.8898,5.5515,5.2497,4.9316,4.3586,4.2441,4.0468,3.978,3.8237,3.5789,3.433,3.401,3.3061,3.2691,3.0416,2.9648,2.8612,2.7661,2.6242,2.5589,2.5246,2.4858,2.3848,2.2923,2.2723,2.1715,2.0922,2.0411,1.9186,1.7959,1.6309,1.5509,1.5294,1.514,1.4985,1.4817,1.316,1.3111,1.2849,1.2759,1.2689,1.1565,1.159,1.15,1.1074,1.0809,0.85253,0.82752])

# data from metrics_hetero_mov_sen_mov_tar_12-Oct-2016_v001  # target motion model has 0.01 covariance
ml_err_dbf_mean_htr_mov_noise = np.array([[26.179,15.1,3.9782,4.2986,4.2069,3.6172,3.0345,3.2784,3.0076,2.3584,2.5897,2.45,2.0954,1.9959,1.8456,1.9736,1.783,1.7413,1.5209,1.5524,1.5306,1.3518,1.3225,1.3923,1.3746,1.4738,1.2232,1.1127,1.0785,1.1632,1.2145,1.2248,1.0511,1.1372,0.93281,0.94368,0.84357,0.93676,1.0649,1.0843,0.96792,1.0147,1.1737,1.123,1.1318,1.1882,1.0167,1.1472,1.282,1.0496],
[39.455,22.839,4.8343,3.7965,3.8525,2.8587,2.3487,2.5133,2.9973,2.8076,2.1395,2.2963,2.3672,1.894,1.9878,1.7921,1.8737,1.9366,1.5658,1.3707,1.5812,1.513,1.4492,1.3923,1.5283,1.3794,1.3329,1.1127,1.1707,1.2566,1.2496,1.1099,1.2496,1.0831,1.0602,0.86341,0.92495,0.93676,0.9878,0.97009,0.96792,1.0147,1.1737,1.123,1.1318,1.1256,1.1168,1.231,1.0182,1.006],
[37.067,29.317,6.9562,4.2789,3.1464,2.7257,2.4056,2.2422,1.7382,2.9532,2.8879,2.4446,2.2356,2.2847,1.8025,1.7777,2.0777,1.8631,1.3833,1.3751,1.4324,1.4538,1.3766,1.4062,1.3146,1.4738,1.2438,1.3301,1.2608,1.2566,1.1719,1.1204,1.1408,1.1372,0.86032,0.86341,0.84357,0.95903,0.94554,0.97009,0.96792,1.0147,1.0565,1.123,1.0147,1.2432,1.1168,0.97594,1.0182,1.0148],
[45.918,14.198,6.4801,4.399,3.1993,2.5921,2.143,1.7692,2.8399,2.7072,1.9776,2.4785,2.5193,2.1795,2.0754,2.2044,1.9873,1.5815,1.3309,1.6222,1.5707,1.3371,1.422,1.3137,1.438,1.4052,1.3355,1.3062,1.1727,1.2566,1.2292,1.0527,1.1363,0.88498,0.86032,0.86341,0.92495,0.93742,0.94554,0.97009,0.96792,1.0147,1.0565,1.0069,1.0755,1.1882,0.93754,0.97594,1.0182,1.006],
[39.045,8.2638,5.0561,3.883,3.2938,2.8477,1.8411,3.0295,2.6724,2.3819,2.7598,2.3946,2.1973,2.0694,2.1998,2.0984,1.5668,1.4448,1.45,1.319,1.2698,1.43,1.3281,1.4062,1.2492,1.3225,1.1302,1.1179,1.2726,1.3404,1.2266,1.1204,0.87231,0.93909,0.86032,0.86341,0.82136,0.93742,0.94554,0.97009,0.96792,1.0147,1.1737,1.0634,0.95839,1.1882,1.1168,0.97594,1.0078,1.0496],
[39.141,7.726,3.7911,3.9648,3.8023,3.0717,3.1163,2.6666,2.183,2.6755,2.7404,2.5292,2.391,2.1034,2.0932,1.8474,1.8128,1.603,1.4043,1.452,1.4211,1.3234,1.3959,1.3715,1.4078,1.2898,1.2232,1.1179,1.0785,1.2193,1.2266,1.0633,1.1331,0.88498,0.93961,0.86341,0.84357,0.96527,1.0649,0.97009,0.96792,1.0147,1.0565,1.123,1.0755,1.0706,1.1168,1.231,1.1675,1.0496]
])
ml_err_cons_mean_htr_mov_noise = np.array([4.9613,5.1238,4.7959,3.8775,3.4297,2.5718,2.1986,2.2529,2.3071,1.9323,1.9125,1.6545,1.8669,1.8521,1.5763,1.4093,1.4244,1.3837,1.3403,1.2554,1.2336,1.3293,1.5573,1.3102,1.3294,1.2626,1.1315,1.1494,1.3957,1.3168,1.2803,1.0741,1.1161,1.1602,1.0928,0.8999,1.1361,1.0826,1.0635,1.0542,1.0949,1.0896,1.0697,0.96144,0.99204,1.0828,0.93357,0.80361,0.86013,0.84454])
ml_err_cent_mean_htr_mov_noise = np.array([4.7396,5.2591,3.5765,3.1325,2.5317,2.2219,2.7075,3.0515,2.3282,2.3848,2.3206,2.0495,2.2636,1.7862,1.9674,1.8629,1.5704,1.2741,1.6672,1.2568,1.5102,1.4146,1.422,1.3137,1.3561,1.2898,1.1302,1.1164,1.2608,1.2178,1.3292,0.96077,0.93845,0.88498,0.86032,0.86341,0.90273,0.93742,0.94554,0.97009,0.96792,1.13,1.1737,1.0069,1.0755,1.2652,0.93754,0.96027,1.0683,1.0496])

ent_dbf_mean_htr_mov_noise = np.array([[11.845,9.7659,7.5845,6.6864,6.1623,5.9266,5.6564,5.3857,4.9461,4.7263,4.221,4.1527,3.8044,3.6342,3.5428,3.4877,3.4239,3.364,3.2709,3.1963,3.1255,2.9179,2.8898,2.7856,2.7346,2.6382,2.5279,2.5187,2.5326,2.4191,2.3291,2.1303,2.1021,1.8468,1.7535,1.6662,1.6215,1.6332,1.6201,1.5696,1.4223,1.3282,1.3202,1.3003,1.3109,1.2916,1.2533,1.206,1.1545,0.98217],
[12.527,10.932,8.5026,6.7716,6.2775,5.8007,5.578,5.386,5.1045,4.5286,4.4003,4.1622,4.0871,3.7548,3.6032,3.5083,3.4515,3.3949,3.3042,3.2388,3.1815,3.1164,2.8777,2.8193,2.7344,2.7065,2.6217,2.5122,2.4674,2.4102,2.2045,2.1509,1.9462,1.908,1.8164,1.7314,1.6449,1.5975,1.5889,1.5905,1.557,1.4236,1.3253,1.3027,1.2874,1.2899,1.2719,1.2303,1.0856,1.0589],
[12.527,10.728,7.9536,6.7948,6.2172,5.8263,5.5063,5.2154,4.6212,4.5174,4.3961,4.2878,4.0686,3.9965,3.6777,3.506,3.4877,3.4334,3.307,3.2867,3.2052,2.9273,2.8661,2.8282,2.7973,2.6472,2.5574,2.5397,2.4727,2.2708,2.1896,1.9242,1.9164,1.8513,1.7757,1.6727,1.6332,1.5711,1.5748,1.5807,1.4884,1.3741,1.3387,1.3122,1.2605,1.2692,1.2721,1.1379,1.113,1.0714],
[11.361,9.1654,7.5021,6.5257,6.033,5.6116,5.273,4.623,4.5603,4.4446,4.3286,4.0995,4.02,3.6973,3.523,3.5112,3.4541,3.3511,3.3,3.2169,2.9576,2.8888,2.84,2.8189,2.6909,2.5555,2.5379,2.5016,2.3197,2.252,1.9964,1.9092,1.8459,1.7806,1.6816,1.6407,1.5779,1.5852,1.5799,1.4885,1.3802,1.3398,1.3113,1.2631,1.2777,1.2796,1.1425,1.1139,1.072,1.0513],
[11.434,8.3708,6.8685,6.3654,5.9635,5.6055,5.0303,4.8432,4.4916,4.399,4.167,4.0676,3.7409,3.5728,3.5368,3.48,3.4022,3.3439,3.2446,3.0025,2.9761,2.9023,2.8476,2.7111,2.58,2.5783,2.5727,2.4777,2.4077,2.2299,2.1781,1.8801,1.7932,1.6903,1.6696,1.6272,1.6153,1.6009,1.49,1.3812,1.3545,1.3267,1.2828,1.2885,1.3035,1.2685,1.2233,1.0792,1.0535,0.9765],
[11.447,8.1715,6.9255,6.2674,5.9678,5.695,5.445,4.9855,4.7521,4.2517,4.1998,3.845,3.6592,3.5506,3.5288,3.4634,3.3878,3.3029,3.2325,3.1605,2.9356,2.9138,2.8374,2.7423,2.6261,2.5263,2.5233,2.541,2.4497,2.4004,2.2054,2.0957,1.8457,1.7651,1.6693,1.6348,1.6365,1.6192,1.5765,1.424,1.3253,1.3211,1.3104,1.3151,1.2903,1.2554,1.2149,1.1586,0.98071,0.9733]
])
ent_cons_mean_htr_mov_noise = np.array([12.817,12.26,11.717,11.215,10.75,10.298,9.932,9.5986,9.269,9.0318,8.8288,8.6678,8.4833,8.266,8.1002,7.9632,7.8377,7.7119,7.59,7.4932,7.3726,7.3056,7.2082,7.1065,7.0456,6.9517,6.8514,6.7296,6.6052,6.5071,6.3754,6.2798,6.1812,6.0925,6.054,6.003,5.9612,5.9309,5.8682,5.8162,5.7616,5.7211,5.6612,5.6299,5.5899,5.5519,5.5542,5.5036,5.4194,5.3482])
ent_cent_mean_htr_mov_noise = np.array([7.8432,6.8795,6.2564,5.8686,5.5885,5.3559,4.887,4.5277,4.3836,4.1904,4.0916,3.7634,3.5846,3.5217,3.5134,3.426,3.3497,3.3092,3.1632,2.9599,2.879,2.8492,2.7606,2.6086,2.5686,2.53,2.5216,2.4258,2.3019,2.2561,2.0138,1.8532,1.7634,1.6809,1.6331,1.5944,1.6029,1.5862,1.4646,1.3386,1.3389,1.2903,1.28,1.3015,1.2757,1.2258,1.0774,1.0538,0.98126,0.97397])

########### experiment sonar
ml_err_dbf_sonar = np.array([[5.9797,2.1086,2.0456,2.0456,2.0456,2.0456,2.0456,2.0456,2.0456,2.0456,2.0456,2.0456,2.0456,2.0456,2.0456,2.0456,2.0456,2.0456,2.0456,2.0456,2.0456,2.0456,2.0456,2.0456,2.0456,2.0456,2.0456,2.0456,2.0456,2.0456,2.0456,2.0456,2.0456,2.0456,2.0456,2.0456,2.0456,2.0456,2.0456,2.0456,2.0456,2.0456,2.0456,2.0456,2.0456,2.0456,2.0456,2.0456,2.0456,1.0772,1.0772,1.0772,1.0772,1.0772,1.0772,1.0772,1.0772,1.0772,1.0772,1.0772],
[5.0516,2.0456,2.0456,2.0456,2.0456,2.0456,2.0456,2.0456,2.0456,2.0456,2.0456,2.0456,2.0456,2.0456,2.0456,2.0456,2.0456,2.0456,2.0456,2.0456,2.0456,2.0456,2.0456,2.0456,2.0456,2.0456,2.0456,2.0456,2.0456,2.0456,2.0456,2.0456,2.0456,2.0456,2.0456,2.0456,2.0456,2.0456,2.0456,2.0456,2.0456,2.0456,2.0456,2.0456,2.0456,2.0456,2.0456,2.0456,1.0772,1.0772,1.0772,1.0772,1.0772,1.0772,1.0772,1.0772,1.0772,1.0772,1.0772,1.0772],
[3.0107,1.0547,2.0456,2.0456,2.0456,2.0456,2.0456,2.0456,2.0456,2.0456,2.0456,2.0456,2.0456,2.0456,2.0456,2.0456,2.0456,2.0456,2.0456,2.0456,2.0456,2.0456,2.0456,2.0456,2.0456,2.0456,2.0456,2.0456,2.0456,2.0456,2.0456,2.0456,2.0456,2.0456,2.0456,2.0456,2.0456,2.0456,2.0456,2.0456,2.0456,2.0456,2.0456,2.0456,2.0456,2.0456,2.0456,2.0456,2.0456,1.0772,1.0772,1.0772,1.0772,1.0772,1.0772,1.0772,1.0772,1.0772,1.0772,1.0772]])
ent_dbf_sonar = np.array([[11.369,3.868,2.5454,2.1543,1.9897,1.8986,1.8239,1.7539,1.7035,1.6496,1.5917,1.5361,1.4686,1.3436,1.2135,1.1269,1.0472,0.88454,0.8259,0.77198,0.73052,0.68837,0.65485,0.62014,0.59641,0.61209,0.61905,0.6298,0.64261,0.66177,0.67804,0.70795,0.71554,0.75133,0.76862,0.78584,0.80275,0.8215,0.84191,0.86321,0.88148,0.90074,0.91892,0.93644,0.9537,0.96786,0.98043,0.99004,0.99661,0.18843,0.0091689,0.00047884,0.00011956,8.2653e-05,6.3113e-05,4.7928e-05,3.6723e-05,2.7868e-05,2.1336e-05,1.6329e-05],
[11.704,3.4502,2.5917,2.2462,2.0549,1.9221,1.8222,1.7431,1.674,1.6214,1.5678,1.5119,1.394,1.2633,1.1778,1.0961,0.93459,0.88278,0.8267,0.77646,0.73742,0.70684,0.6686,0.64136,0.61732,0.59382,0.61063,0.62017,0.63282,0.64579,0.66605,0.68411,0.71468,0.72277,0.75938,0.77672,0.79607,0.81726,0.83188,0.84677,0.86794,0.8858,0.90606,0.92454,0.9405,0.9567,0.97054,0.98265,0.21394,0.010613,0.00053663,0.00012294,8.4294e-05,6.4337e-05,4.8837e-05,3.7421e-05,2.8398e-05,2.1743e-05,1.664e-05,1.2613e-05],
[11.706,4.9101,3.1369,2.4616,2.1357,1.9357,1.7878,1.6756,1.5889,1.5154,1.4615,1.4057,1.3492,1.2432,1.1309,1.0595,0.99177,0.86701,0.82444,0.77882,0.73567,0.70305,0.67655,0.64345,0.61762,0.59469,0.57315,0.59145,0.60211,0.61579,0.62966,0.65063,0.66926,0.7004,0.70874,0.74572,0.76366,0.77822,0.79493,0.81013,0.82536,0.84782,0.86665,0.88795,0.90785,0.92531,0.94354,0.95934,0.97286,0.22756,0.01138,0.00053313,9.6833e-05,6.3552e-05,4.8831e-05,3.7047e-05,2.8375e-05,2.1724e-05,1.6473e-05,1.2603e-05]])

# bearing-only sensor. static sensor, static target

pp = PdfPages('brg_sta_sen_sta_tar_pos_err.pdf')

# sta_sen_sta_tar_brg
count = 50;

### position error
# for LIFO-DBF, we draw different robot's performance metrics
plt.figure()
for ii in [0,2,4]:
    plt.plot(range(1,count-2), ml_err_dbf_mean_brg_sta[ii,1:count-2], '--', linewidth=3)

# for consensus, we draw one robot's performance metrics.
plt.plot(range(1,count-2),ml_err_cons_mean_brg_sta[1:count-2], '-.', linewidth=3);

# centralized filter
plt.plot(range(1,count-2),ml_err_cent_mean_brg_sta[1:count-2], '-', linewidth=3);

plt.legend(['DBF-R1','DBF-R3','DBF-R5','CbDF','CF'])
# plt.title('Target Position Error',fontsize = 30,fontname="Times New Roman");
plt.xlabel('Time (Step)',fontsize = 30,fontname="Times New Roman");
plt.ylabel('Position Error',fontsize = 30,fontname="Times New Roman");
plt.xlim([0,count-2])
plt.tick_params(axis='both', which='major', labelsize=20)
# plt.tick_params(axis='both', which='minor', labelsize=8)

pp.savefig(bbox_inches='tight')
pp.close()
plt.close()

### entropy
pp = PdfPages('brg_sta_sen_sta_tar_entropy.pdf')
plt.figure()
for ii in [0,2,4]:
    plt.plot(range(1,count-2),ent_dbf_mean_brg_sta[ii,1:count-2], '--', linewidth=3);

plt.plot(range(1,count-2),ent_cons_mean_brg_sta[1:count-2], '-.', linewidth=3);

plt.plot(range(1,count-2),ent_cent_mean_brg_sta[1:count-2], '-', linewidth=3);

plt.legend(['DBF-R1','DBF-R3','DBF-R5','CbDF','CF'])
# plt.title('Entropy of the Target PDF',fontsize = 30,fontname="Times New Roman");
plt.xlabel('Time (Step)',fontsize = 30,fontname="Times New Roman");
plt.ylabel('Entropy',fontsize = 30,fontname="Times New Roman");
plt.xlim([0,count-2])
plt.tick_params(axis='both', which='major', labelsize=20)

# plt.show()

pp.savefig(bbox_inches='tight')
pp.close()
plt.close()

# bearing-only sensor. moving sensor, moving target

pp = PdfPages('brg_mov_sen_mov_tar_pos_err.pdf')

# sta_sen_sta_tar_brg
count = 50;

### position error
# for LIFO-DBF, we draw different robot's performance metrics
plt.figure()
for ii in [0,2,4]:
    plt.plot(range(1,count-2), ml_err_dbf_mean_brg_mov[ii,1:count-2], '--', linewidth=3)

# for consensus, we draw one robot's performance metrics.
plt.plot(range(1,count-2),ml_err_cons_mean_brg_mov[1:count-2], '-.', linewidth=3);

# centralized filter
plt.plot(range(1,count-2),ml_err_cent_mean_brg_mov[1:count-2], '-', linewidth=3);

plt.legend(['DBF-R1','DBF-R3','DBF-R5','CbDF','CF'])
# plt.title('Target Position Error',fontsize = 28,fontname="Times New Roman");
plt.xlabel('Time (Step)',fontsize = 30,fontname="Times New Roman");
plt.ylabel('Position Error',fontsize = 30,fontname="Times New Roman");
plt.xlim([0,count-2])
plt.tick_params(axis='both', which='major', labelsize=20)

pp.savefig(bbox_inches='tight')
pp.close()
plt.close()

### entropy
pp = PdfPages('brg_mov_sen_mov_tar_entropy.pdf')
plt.figure()
for ii in [0,2,4]:
    plt.plot(range(1,count-2),ent_dbf_mean_brg_mov[ii,1:count-2], '--', linewidth=3);

plt.plot(range(1,count-2),ent_cons_mean_brg_mov[1:count-2], '-.', linewidth=3);

plt.plot(range(1,count-2),ent_cent_mean_brg_mov[1:count-2], '-', linewidth=3);

plt.legend(['DBF-R1','DBF-R3','DBF-R5','CbDF','CF'])
# plt.title('Entropy of the Target PDF',fontsize = 28,fontname="Times New Roman");
plt.xlabel('Time (Step)',fontsize = 30,fontname="Times New Roman");
plt.ylabel('Entropy',fontsize = 30,fontname="Times New Roman");
plt.xlim([0,count-2])
plt.tick_params(axis='both', which='major', labelsize=20)

# plt.show()

pp.savefig(bbox_inches='tight')
pp.close()
plt.close()

# bearing-only sensor. mvoing sensor, moving target with noise

pp = PdfPages('brg_mov_sen_mov_tar_pos_err_noise.pdf')

# sta_sen_sta_tar_brg
count = 50;

### position error
# for LIFO-DBF, we draw different robot's performance metrics
plt.figure()
for ii in [0,2,4]:
    plt.plot(range(1,count-2), ml_err_dbf_mean_brg_mov_noise[ii,1:count-2], '--', linewidth=3)

# for consensus, we draw one robot's performance metrics.
plt.plot(range(1,count-2),ml_err_cons_mean_brg_mov_noise[1:count-2], '-.', linewidth=3);

# centralized filter
plt.plot(range(1,count-2),ml_err_cent_mean_brg_mov_noise[1:count-2], '-', linewidth=3);

plt.legend(['DBF-R1','DBF-R3','DBF-R5','CbDF','CF'])
# plt.title('Target Position Error',fontsize = 28,fontname="Times New Roman");
plt.xlabel('Time (Step)',fontsize = 30,fontname="Times New Roman");
plt.ylabel('Position Error',fontsize = 30,fontname="Times New Roman");
plt.xlim([0,count-2])
plt.tick_params(axis='both', which='major', labelsize=20)

pp.savefig(bbox_inches='tight')
pp.close()
plt.close()

### entropy
pp = PdfPages('brg_mov_sen_mov_tar_entropy_noise.pdf')
plt.figure()
for ii in [0,2,4]:
    plt.plot(range(1,count-2),ent_dbf_mean_brg_mov_noise[ii,1:count-2], '--', linewidth=3);

plt.plot(range(1,count-2),ent_cons_mean_brg_mov_noise[1:count-2], '-.', linewidth=3);

plt.plot(range(1,count-2),ent_cent_mean_brg_mov_noise[1:count-2], '-', linewidth=3);

plt.legend(['DBF-R1','DBF-R3','DBF-R5','CbDF','CF'])
# plt.title('Entropy of the Target PDF',fontsize = 28,fontname="Times New Roman");
plt.xlabel('Time (Step)',fontsize = 30,fontname="Times New Roman");
plt.ylabel('Entropy',fontsize = 30,fontname="Times New Roman");
plt.xlim([0,count-2])
plt.tick_params(axis='both', which='major', labelsize=20)

# plt.show()

pp.savefig(bbox_inches='tight')
pp.close()
plt.close()

# heterogeneous sensor. static sensor, static target

pp = PdfPages('hetero_sta_sen_sta_tar_pos_err.pdf')

### position error
# sta_sen_sta_tar_brg
count = 50;

# for LIFO-DBF, we draw different robot's performance metrics
plt.figure()
for ii in [0,2,4]:
    plt.plot(range(1,count-2), ml_err_dbf_mean_htr_sta[ii,1:count-2], '--', linewidth=3)

# for consensus, we draw one robot's performance metrics.
plt.plot(range(1,count-2),ml_err_cons_mean_htr_sta[1:count-2], '-.', linewidth=3);

# centralized filter
plt.plot(range(1,count-2),ml_err_cent_mean_htr_sta[1:count-2], '-', linewidth=3);

plt.legend(['DBF-R1','DBF-R3','DBF-R5','CbDF','CF'])
# plt.title('Target Position Error',fontsize = 28,fontname="Times New Roman");
plt.xlabel('Time (Step)',fontsize = 30,fontname="Times New Roman");
plt.ylabel('Position Error',fontsize = 30,fontname="Times New Roman");
plt.xlim([0,count-2])
plt.tick_params(axis='both', which='major', labelsize=20)

pp.savefig(bbox_inches='tight')
pp.close()
plt.close()

### entropy
pp = PdfPages('hetero_sta_sen_sta_tar_entropy.pdf')
plt.figure()
for ii in [0,2,4]:
    plt.plot(range(1,count-2),ent_dbf_mean_htr_sta[ii,1:count-2], '--', linewidth=3);

plt.plot(range(1,count-2),ent_cons_mean_htr_sta[1:count-2], '-.', linewidth=3);

plt.plot(range(1,count-2),ent_cent_mean_htr_sta[1:count-2], '-', linewidth=3);

plt.legend(['DBF-R1','DBF-R3','DBF-R5','CbDF','CF'])
# plt.title('Entropy of the Target PDF',fontsize = 28,fontname="Times New Roman");
plt.xlabel('Time (Step)',fontsize = 30,fontname="Times New Roman");
plt.ylabel('Entropy',fontsize = 30,fontname="Times New Roman");
plt.xlim([0,count-2])
plt.tick_params(axis='both', which='major', labelsize=20)

# plt.show()

pp.savefig(bbox_inches='tight')
pp.close()
plt.close()

# heterogeneous sensor. moving sensor, moving target

pp = PdfPages('hetero_mov_sen_mov_tar_pos_err.pdf')

# sta_sen_sta_tar_brg
count = 50;

### position error
# for LIFO-DBF, we draw different robot's performance metrics
plt.figure()
for ii in [0,2,4]:
    plt.plot(range(1,count-2), ml_err_dbf_mean_htr_mov[ii,1:count-2], '--', linewidth=3)

# for consensus, we draw one robot's performance metrics.
plt.plot(range(1,count-2),ml_err_cons_mean_htr_mov[1:count-2], '-.', linewidth=3);

# centralized filter
plt.plot(range(1,count-2),ml_err_cent_mean_htr_mov[1:count-2], '-', linewidth=3);

plt.legend(['DBF-R1','DBF-R3','DBF-R5','CbDF','CF'])
# plt.title('Target Position Error',fontsize = 28,fontname="Times New Roman");
plt.xlabel('Time (Step)',fontsize = 30,fontname="Times New Roman");
plt.ylabel('Position Error',fontsize = 30,fontname="Times New Roman");
plt.xlim([0,count-2])
plt.tick_params(axis='both', which='major', labelsize=20)

pp.savefig(bbox_inches='tight')
pp.close()
plt.close()

### entropy
pp = PdfPages('hetero_mov_sen_mov_tar_entropy.pdf')
plt.figure()
for ii in [0,2,4]:
    plt.plot(range(1,count-2),ent_dbf_mean_htr_mov[ii,1:count-2], '--', linewidth=3);

plt.plot(range(1,count-2),ent_cons_mean_htr_mov[1:count-2], '-.', linewidth=3);

plt.plot(range(1,count-2),ent_cent_mean_htr_mov[1:count-2], '-', linewidth=3);

plt.legend(['DBF-R1','DBF-R3','DBF-R5','CbDF','CF'])
# plt.title('Entropy of the Target PDF',fontsize = 28,fontname="Times New Roman");
plt.xlabel('Time (Step)',fontsize = 30,fontname="Times New Roman");
plt.ylabel('Entropy',fontsize = 30,fontname="Times New Roman");
plt.xlim([0,count-2])
plt.tick_params(axis='both', which='major', labelsize=20)

# plt.show()

pp.savefig(bbox_inches='tight')
pp.close()
plt.close()

# heterogeneous sensor. moving sensor, moving target with noise

pp = PdfPages('hetero_mov_sen_mov_tar_pos_err_noise.pdf')

# sta_sen_sta_tar_brg
count = 50;

### position error
# for LIFO-DBF, we draw different robot's performance metrics
plt.figure()
for ii in [0,2,4]:
    plt.plot(range(1,count-2), ml_err_dbf_mean_htr_mov_noise[ii,1:count-2], '--', linewidth=3)

# for consensus, we draw one robot's performance metrics.
plt.plot(range(1,count-2),ml_err_cons_mean_htr_mov_noise[1:count-2], '-.', linewidth=3);

# centralized filter
plt.plot(range(1,count-2),ml_err_cent_mean_htr_mov_noise[1:count-2], '-', linewidth=3);

plt.legend(['DBF-R1','DBF-R3','DBF-R5','CbDF','CF'])
# plt.title('Target Position Error',fontsize = 28,fontname="Times New Roman");
plt.xlabel('Time (Step)',fontsize = 30,fontname="Times New Roman");
plt.ylabel('Position Error',fontsize = 30,fontname="Times New Roman");
plt.xlim([0,count-2])
plt.tick_params(axis='both', which='major', labelsize=20)

pp.savefig(bbox_inches='tight')
pp.close()
plt.close()

### entropy
pp = PdfPages('hetero_mov_sen_mov_tar_entropy_noise.pdf')
plt.figure()
for ii in [0,2,4]:
    plt.plot(range(1,count-2),ent_dbf_mean_htr_mov_noise[ii,1:count-2], '--', linewidth=3);

plt.plot(range(1,count-2),ent_cons_mean_htr_mov_noise[1:count-2], '-.', linewidth=3);

plt.plot(range(1,count-2),ent_cent_mean_htr_mov_noise[1:count-2], '-', linewidth=3);

plt.legend(['DBF-R1','DBF-R3','DBF-R5','CbDF','CF'])
# plt.title('Entropy of the Target PDF',fontsize = 28,fontname="Times New Roman");
plt.xlabel('Time (Step)',fontsize = 30,fontname="Times New Roman");
plt.ylabel('Entropy',fontsize = 30,fontname="Times New Roman");
plt.xlim([0,count-2])
plt.tick_params(axis='both', which='major', labelsize=20)

# plt.show()

pp.savefig(bbox_inches='tight')
pp.close()
plt.close()

# experiment data using sonar

pp = PdfPages('sonar_pos_err.pdf')

count = 60;

### position error
# for LIFO-DBF, we draw different robot's performance metrics
plt.figure()
for ii in [0,1,2]:
    plt.plot(range(0,count-2), ml_err_dbf_sonar[ii,0:count-2], '--', linewidth=3)

plt.legend(['DBF-R1','DBF-R2','DBF-R3'])
plt.xlabel('Time (Step)',fontsize = 30,fontname="Times New Roman");
plt.ylabel('Position Error',fontsize = 30,fontname="Times New Roman");
plt.xlim([0,count-2])
plt.tick_params(axis='both', which='major', labelsize=20)

pp.savefig(bbox_inches='tight')
pp.close()
plt.close()

### entropy
pp = PdfPages('sonar_entropy.pdf')
plt.figure()
for ii in [0,1,2]:
    plt.plot(range(0,count-2),ent_dbf_sonar[ii,0:count-2], '--', linewidth=3);

plt.legend(['DBF-R1','DBF-R2','DBF-R3'])
# plt.title('Entropy of the Target PDF',fontsize = 28,fontname="Times New Roman");
plt.xlabel('Time (Step)',fontsize = 30,fontname="Times New Roman");
plt.ylabel('Entropy',fontsize = 30,fontname="Times New Roman");
plt.xlim([0,count-2])
plt.tick_params(axis='both', which='major', labelsize=20)

# plt.show()

pp.savefig(bbox_inches='tight')
pp.close()
plt.close()
